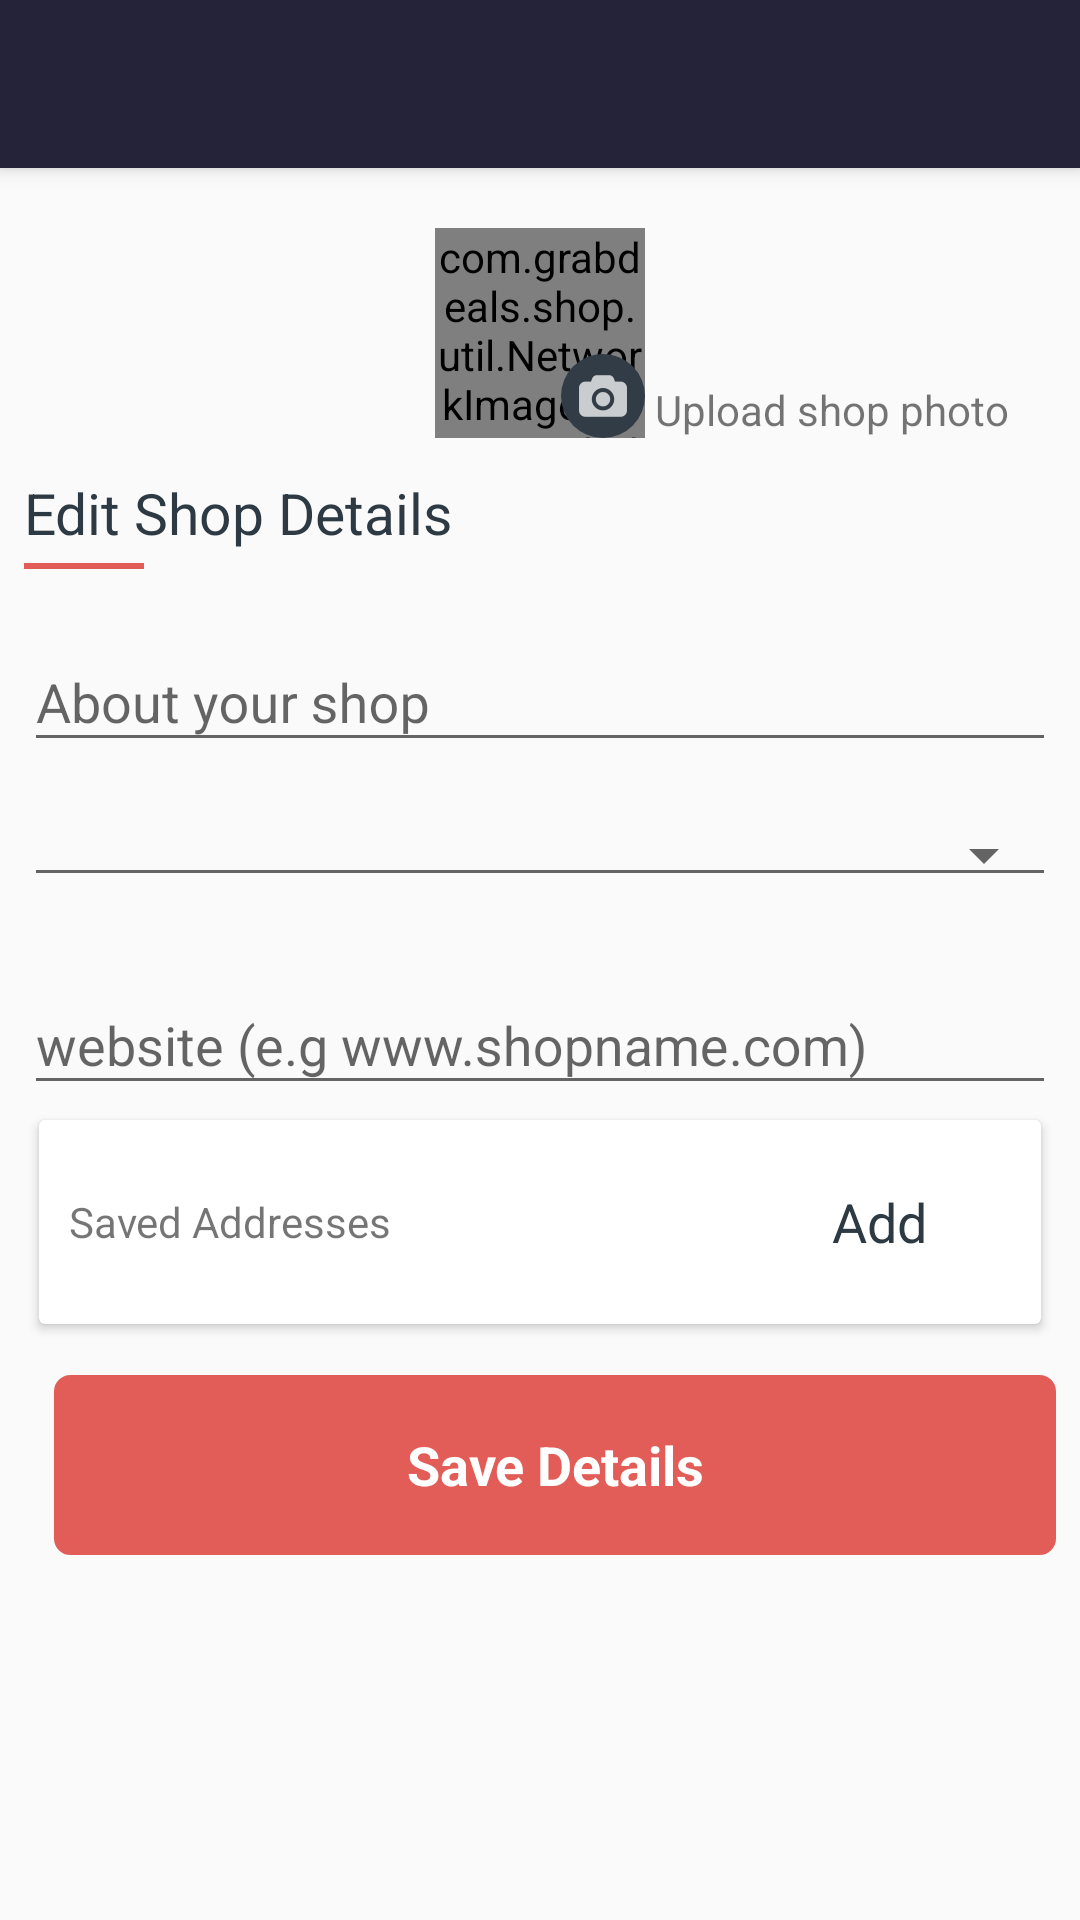

Produce the Android XML layout that renders to this screen, including the resource entries it uses.
<!-- AndroidManifest.xml: activity theme AppTheme.NoActionBar -->
<!-- res/layout/activity_edit_shop_details.xml -->
<android.support.design.widget.CoordinatorLayout xmlns:android="http://schemas.android.com/apk/res/android"
    xmlns:app="http://schemas.android.com/apk/res-auto"
    xmlns:tools="http://schemas.android.com/tools"
    android:layout_width="match_parent"
    android:layout_height="match_parent"
    android:fitsSystemWindows="true"
    tools:context="com.grabdeals.shop.ui.MainActivity">

    <android.support.design.widget.AppBarLayout
        android:layout_width="match_parent"
        android:layout_height="wrap_content"
        android:theme="@style/AppTheme.AppBarOverlay">

        <include layout="@layout/tool_bar" />

    </android.support.design.widget.AppBarLayout>

    <LinearLayout
        android:layout_width="match_parent"
        android:layout_height="match_parent"
        android:orientation="vertical"
        app:layout_behavior="@string/appbar_scrolling_view_behavior"
        tools:context="com.grabdeals.shop.ui.EnterShopDetailsActivity">


        <ScrollView
            android:id="@+id/create_new_ac_form"
            android:layout_width="match_parent"
            android:layout_height="match_parent">

            <LinearLayout
                android:layout_width="match_parent"
                android:layout_height="wrap_content"
                android:orientation="vertical"
                android:paddingBottom="@dimen/activity_vertical_margin"
                android:paddingLeft="@dimen/activity_horizontal_margin"
                android:paddingRight="@dimen/activity_horizontal_margin"
                android:paddingTop="@dimen/activity_vertical_margin">


                <RelativeLayout
                    android:layout_width="match_parent"
                    android:layout_height="wrap_content"
                    android:layout_marginBottom="@dimen/fields_margin"
                    android:layout_marginTop="@dimen/fields_margin">

                    <com.grabdeals.shop.util.NetworkImageViewRounded
                        android:id="@+id/image"
                        style="@style/ProfileImageView" />


                    <ImageView
                        android:id="@+id/iv_camera"
                        android:layout_width="28dp"
                        android:layout_height="28dp"
                        android:layout_alignBottom="@+id/image"
                        android:layout_alignEnd="@+id/image"
                        android:layout_alignRight="@+id/image"
                        android:background="@drawable/circle_background_shape"
                        android:padding="6dp"
                        android:src="@drawable/photo_camera" />

                    <TextView
                        android:layout_width="wrap_content"
                        android:layout_height="wrap_content"
                        android:layout_alignBottom="@+id/iv_camera"
                        android:layout_toEndOf="@+id/iv_camera"
                        android:layout_toRightOf="@+id/iv_camera"
                        android:text=" Upload shop photo" />
                </RelativeLayout>

                <TextView
                    style="@style/TitleTextViewStyle"
                    android:layout_width="match_parent"
                    android:layout_height="wrap_content"
                    android:gravity="left"
                    android:text="@string/title_activity_edit_shop_details" />

                <View style="@style/TitleViewLine"></View>

                <android.support.design.widget.TextInputLayout
                    android:layout_width="match_parent"
                    android:layout_height="wrap_content"
                    android:layout_marginTop="@dimen/fields_margin">

                    <EditText
                        android:id="@+id/about_shop"
                        android:layout_width="match_parent"
                        android:layout_height="wrap_content"
                        android:hint="@string/prompt_about_your_shop"
                        android:imeOptions="actionNext"
                        android:inputType="textImeMultiLine"
                        android:maxLines="1"
                        android:singleLine="true" />

                </android.support.design.widget.TextInputLayout>

                <android.support.design.widget.TextInputLayout
                    android:layout_width="match_parent"
                    android:layout_height="wrap_content"
                    android:layout_marginTop="@dimen/fields_margin">

                    <Spinner
                        android:paddingLeft="-10dp"
                        android:id="@+id/spinner_category"
                        style="@style/Widget.AppCompat.Spinner.Underlined"
                        android:layout_width="match_parent"
                        android:layout_height="wrap_content"
                        android:layout_marginBottom="5dp"
                        android:layout_marginTop="5dp"
                        android:entryValues="@array/shop_categories"
                        android:hint="@string/prompt_select_category"
                        android:imeOptions="actionNext" />

                </android.support.design.widget.TextInputLayout>

                <android.support.design.widget.TextInputLayout
                    android:layout_width="match_parent"
                    android:layout_height="wrap_content"
                    android:layout_marginTop="@dimen/fields_margin">

                    <EditText
                        android:id="@+id/website"
                        android:layout_width="match_parent"
                        android:layout_height="wrap_content"
                        android:hint="@string/prompt_website"
                        android:imeActionId="@+id/login"
                        android:imeOptions="actionNext"
                        android:inputType="textUri"
                        android:maxLines="1"
                        android:singleLine="true" />

                </android.support.design.widget.TextInputLayout>
                


                <android.support.v7.widget.CardView
                    android:id="@+id/card_view"
                    android:layout_width="fill_parent"
                    android:layout_height="match_parent"
                    android:layout_gravity="center"
                    android:layout_margin="5dp"
                    app:cardCornerRadius="2dp"
                    app:contentPadding="10dp">

                    <LinearLayout
                        android:id="@+id/ll_dynamic_locs"
                        android:layout_width="match_parent"
                        android:layout_height="wrap_content"
                        android:orientation="vertical">

                        <RelativeLayout
                            android:layout_width="fill_parent"
                            android:layout_height="wrap_content">

                            <TextView
                                android:id="@+id/textView"
                                android:layout_width="wrap_content"
                                android:layout_height="wrap_content"
                                android:layout_centerVertical="true"
                                android:text="Saved Addresses" />

                            <Button
                                android:id="@+id/btn_add_more_loc"
                                style="@style/TransButton"
                                android:layout_width="wrap_content"
                                android:layout_height="wrap_content"
                                android:layout_alignParentRight="true"
                                android:text="Add" />
                        </RelativeLayout>

                        <ListView

                            android:id="@+id/lv_addresses"
                            android:layout_width="wrap_content"
                            android:layout_height="match_parent"></ListView>
                    </LinearLayout>
                </android.support.v7.widget.CardView>


              
                <LinearLayout
                    android:layout_width="match_parent"
                    android:layout_height="wrap_content"
                    android:layout_marginLeft="@dimen/btn_margin_left">

                    <Button
                        android:id="@+id/btn_save_details"
                        style="@style/SubmitButton"
                        android:layout_width="match_parent"
                        android:text="@string/action_save_details" />
                </LinearLayout>


            </LinearLayout>
        </ScrollView>
    </LinearLayout>
</android.support.design.widget.CoordinatorLayout>
<!-- res/layout/tool_bar.xml (included above) -->
<?xml version="1.0" encoding="utf-8"?>
<android.support.v7.widget.Toolbar

    xmlns:android="http://schemas.android.com/apk/res/android"
    android:layout_width="match_parent"
    android:layout_height="wrap_content"
    android:background="?attr/colorPrimary"
    android:minHeight="@dimen/abc_action_bar_default_height_material">

    <ImageView
        android:layout_width="wrap_content"
        android:contentDescription="@string/app_name"
        android:layout_height="wrap_content"
        android:layout_gravity="center"
        android:src="@mipmap/ic_launcher"/>

</android.support.v7.widget.Toolbar>
<!-- resources referenced by this layout -->
<resources>
  <string-array name="shop_categories">
          <item>Select Category</item>
          <item>Clothing &amp; Accessories</item>
          <item>Mobiles &amp; Electronics</item>
          <item>Drinks, Bar &amp; Pubs</item>
          <item>Food &amp; Restaurants</item>
      </string-array>
  <dimen name="activity_horizontal_margin">8dp</dimen>
  <dimen name="activity_vertical_margin">8dp</dimen>
  <dimen name="btn_margin_left">10dp</dimen>
  <dimen name="fields_margin">12dp</dimen>
  <!-- drawable circle_background_shape (drawable) -->
  <?xml version="1.0" encoding="utf-8"?>
  <shape
      xmlns:android="http://schemas.android.com/apk/res/android"
      android:shape="oval">
  
      <solid
          android:color="#323c46"/>
  
      <size
          android:width="25dp"
          android:height="25dp"/>
  </shape>
  <string name="action_add_more_locations">+ Add more locations</string>
  <string name="action_save_details">Save Details</string>
  <string name="app_name">GrabDealsShop</string>
  <string name="prompt_about_your_shop">About your shop</string>
  <string name="prompt_full_address">Full Address</string>
  <string name="prompt_location">Location/Area Name (e.g Ameerpet)</string>
  <string name="prompt_phone_no">Phone Number</string>
  <string name="prompt_select_category">Select Category</string>
  <string name="prompt_website">website (e.g www.shopname.com)</string>
  <string name="title_activity_edit_shop_details">Edit Shop Details</string>
  <style name="AppTheme.AppBarOverlay" parent="ThemeOverlay.AppCompat.Dark.ActionBar" />
  <style name="ProfileImageView">
          <item name="android:layout_width">70dp</item>
          <item name="android:layout_height">70dp</item>
          <item name="android:layout_gravity">center_horizontal|center_vertical</item>
          <item name="android:layout_centerHorizontal">true</item>
          <item name="android:background">@drawable/default_user</item>
          <item name="android:scaleType">centerCrop</item>
      </style>
  <style name="TitleTextViewStyle" parent="android:Widget.TextView">
          <item name="android:textAppearance">?android:attr/textAppearanceLarge</item>
          <item name="android:textColor">@color/title_text_color</item>
          <item name="android:textSize">19sp</item>
          <item name="android:textStyle">normal</item>
  
  
      </style>
  <style name="TitleViewLine" parent="@android:style/Widget.KeyboardView">
          
          <item name="android:layout_width">40dp</item>
          <item name="android:layout_height">2dp</item>
          <item name="android:background">@color/btn_background</item>
          <item name="android:layout_marginTop">4dp</item>
          <item name="android:textColor">@color/body_font_color</item>
      </style>
  <style name="TransButton" parent="Widget.AppCompat.Button.Borderless.Colored">
          <item name="android:textSize">18sp</item>
          <item name="android:textColor">@color/title_text_color</item>
          <item name="android:layout_gravity">center_horizontal|center_vertical</item>
          <item name="android:textAllCaps">false</item>
  
      </style>
  <style name="AppTheme.NoActionBar">
          <item name="windowActionBar">false</item>
          <item name="windowNoTitle">true</item>
      </style>
  <color name="title_text_color">#2d3a43</color>
  <color name="btn_background">#e25d58</color>
  <color name="body_font_color">#4d606f</color>
  <color name="btn_background_selected">#6b201d</color>
</resources>
